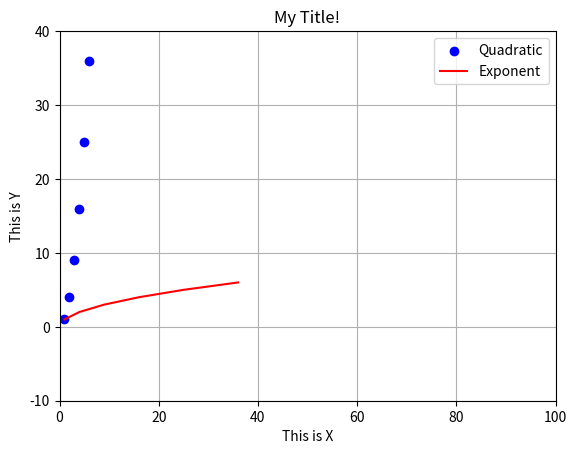

Here is the Python script that generated this plot:
import matplotlib.pyplot as plt 

x = [1,2,3,4,5,6]
y = [i**2 for i in x]


plt.scatter(x,y, color = 'b', label = "Quadratic")

plt.plot(y,x, color ='r', label = "Exponent")
plt.axis([0,100, -10,40])
plt.legend()
plt.title('My Title!')
plt.xlabel('This is X')
plt.ylabel('This is Y')
plt.grid(True)

plt.show()